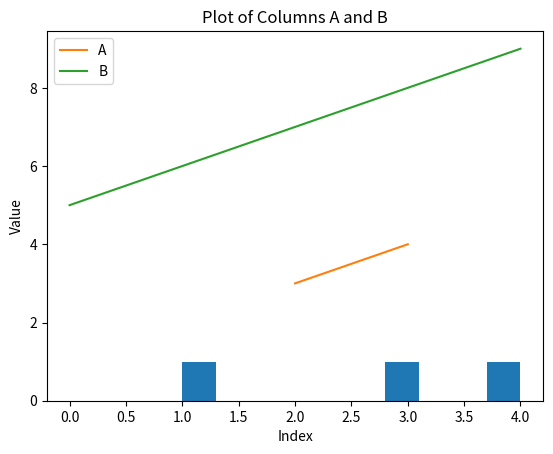

The matplotlib source for this figure:
# Exam
# Python Basics

# Data Types
# Q: Which of the following is not a mutable data type in Python?
# a) List
# b) Dictionary
# c) Tuple
# d) Set
# Answer: c) Tuple

# Lists and Loops
# Q: Using a list comprehension, generate a list of the squares of numbers from 1 to 10, but only include squares of even numbers.
squares_of_even = [x**2 for x in range(1, 11) if x % 2 == 0]
print(squares_of_even)

# Q: Using the range function, create a list of numbers from 1 to 10, then print numbers that are divisible by both 2 and 3.
numbers = [x for x in range(1, 11) if x % 2 == 0 and x % 3 == 0]
print(numbers)

# Q: Loop through the provided list of dictionaries and print the names and ages:
student_list = [
    {
    "name": "John", 
    "age": 24
    }, 
    {
    "name": "Anna", 
    "age": 22
    }, 
    {
    "name": "Mike", 
    "age": 25
    }
]
for student in student_list:
    print(student["name"], student["age"])

# Function Behavior with *args and **kwargs
# Q: Write a function combine_words that accepts any number of positional arguments and key-value arguments. 
# The function should return a single sentence combining all the words provided.
def combine_words(*args, **kwargs):
    sentence = " ".join(args) + "."
    additional_words = " ".join([kwargs[key] for key in sorted(kwargs.keys())])
    return sentence + " " + additional_words
print(combine_words("Hello", "world", second="is", third="great!", first="Python"))

# Object-Oriented Programming (OOP)

# Q: Create a class Vehicle with string attributes type, brand, and integer attribute year. 
# Ensure instances of the vehicle cannot be created if any of these attributes are missing 
# and include a method to display the vehicle’s info. Use dunder method.
class Vehicle:
    def __init__(self, type, brand, year):
        if not all([type, brand, year]):
            raise ValueError("All attributes must be provided!")
        self.type = type
        self.brand = brand
        self.year = year

    def __str__(self):
        return f"{self.type} - {self.brand} ({self.year})"

# OOP Inheritance and Decorators

# Q: Create a class Car with string attributes brand, model, and integer attribute mileage. 
# Implement a method to return the car’s details.
class Car:
    def __init__(self, brand, model, mileage):
        self.brand = brand
        self.model = model
        self.mileage = mileage

    def details(self):
        return f"{self.brand} {self.model} with {self.mileage} miles"

# Q: Create a subclass ElectricCar inheriting from Car with an additional float private attribute __battery_capacity. 
# Override the car’s details method to include the battery capacity.
# Use the @property decorator to get the battery_capacity value and @battery_capacity.setter to modify the battery capacity only if the new value is positive.
class ElectricCar(Car):
    def __init__(self, brand, model, mileage, battery_capacity):
        super().__init__(brand, model, mileage)
        self.__battery_capacity = battery_capacity

    @property
    def battery_capacity(self):
        return self.__battery_capacity

    @battery_capacity.setter
    def battery_capacity(self, value):
        if value > 0:
            self.__battery_capacity = value

    def details(self):
        base_details = super().details()
        return f"{base_details} and a battery capacity of {self.__battery_capacity} kWh"

# OOP Inheritance and Decorators

# Q: Create a BankAccount class with private float attribute _balance and private string attribute _account_holder. 
# Implement methods to deposit, withdraw, and view the balance. Include a class method to track accounts created 
# and a static method for a bank policy message. Ensure the balance is non-negative.

class BankAccount:
    _accounts_created = 0

    def __init__(self, account_holder, initial_balance=0.0):
        self._account_holder = account_holder
        if initial_balance < 0:
            raise ValueError("Initial balance cannot be negative!")
        self._balance = initial_balance
        BankAccount._accounts_created += 1

    def deposit(self, amount):
        if amount < 0:
            raise ValueError("Cannot deposit a negative amount!")
        self._balance += amount

    def withdraw(self, amount):
        if amount < 0:
            raise ValueError("Cannot withdraw a negative amount!")
        if amount > self._balance:
            raise ValueError("Insufficient funds!")
        self._balance -= amount

    def view_balance(self):
        return self._balance

    @classmethod
    def get_accounts_created(cls):
        return cls._accounts_created

    @staticmethod
    def bank_policy():
        return "This bank ensures the safety and security of its customers' funds."

# Test
account = BankAccount("John Doe", 100)
account.deposit(50)
account.withdraw(30)
print(account.view_balance())  # Expected: 120
print(BankAccount.bank_policy())  # Expected: This bank ensures the safety and security of its customers' funds.
print(BankAccount.get_accounts_created())  # Expected: 1

# Data Science

# Numpy and Pandas Visualization

import numpy as np
import pandas as pd
import matplotlib.pyplot as plt

# Q: Create a numpy array of shape (3,3) filled with integers from 1 to 9 using arange().
array_3x3 = np.arange(1, 10).reshape(3, 3)
print(array_3x3)

# Q: Provided pandas DataFrame df:
df = pd.DataFrame({'A': [1, 'apple', 3, 4, 'banana'], 'B': [5, 6, 7, 8, 9]})

# Replace non-numeric values in column “A” with the mean of numeric values. 
# Plot a histogram of the “A” column using matplotlib.
df['A'] = pd.to_numeric(df['A'], errors='coerce')
mean_A = df['A'].mean()
df['A'].fillna(mean_A, inplace=True)
plt.hist(df['A'])
plt.title("Histogram of Column A")
plt.xlabel("Value")
plt.ylabel("Frequency")
plt.show()

# Plot “A” and “B” columns of df using matplotlib. Add x-axis, y-axis labels, and a title.
plt.plot(df['A'], label='A')
plt.plot(df['B'], label='B')
plt.title("Plot of Columns A and B")
plt.xlabel("Index")
plt.ylabel("Value")
plt.legend()
plt.show()

